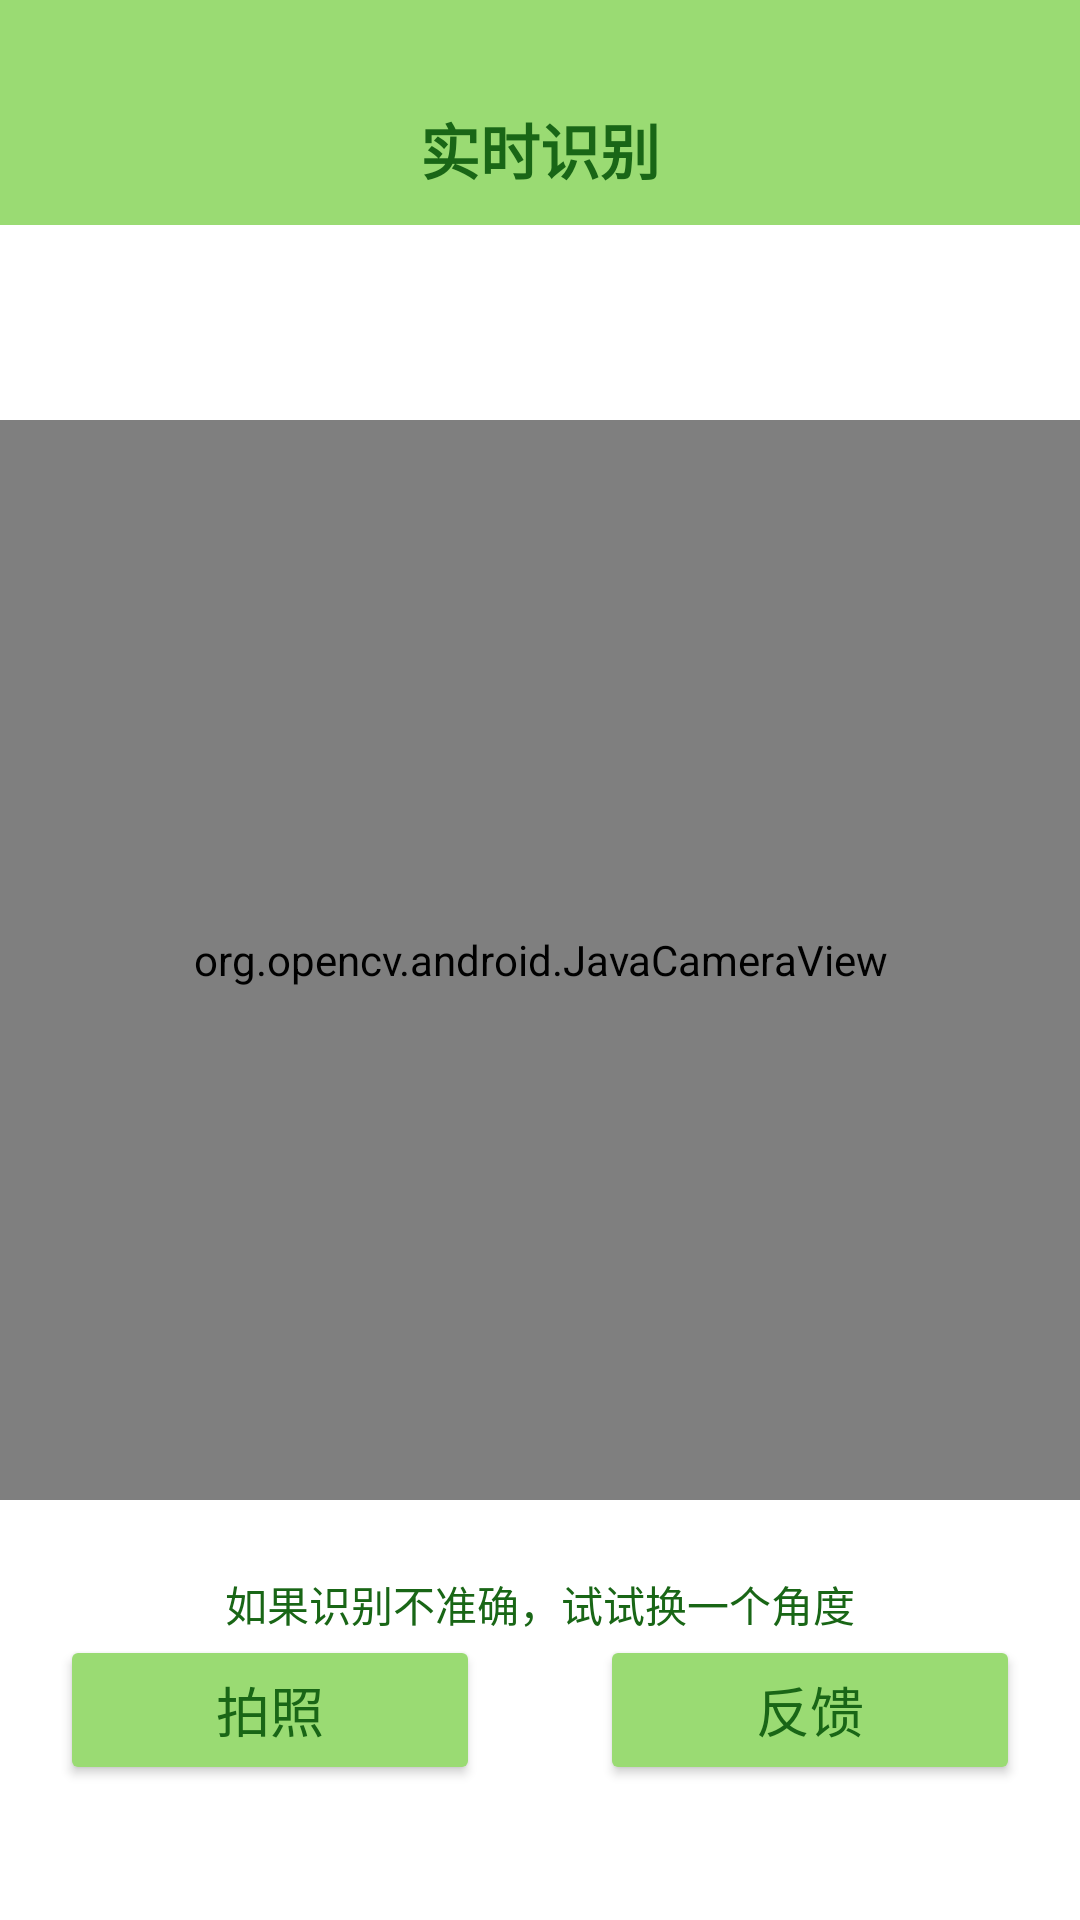

Reconstruct the res/layout file that produces this screen, plus the resources it refers to.
<!-- AndroidManifest.xml: application theme Theme.WhichBin -->
<!-- res/layout/activity_real_time.xml -->
<?xml version="1.0" encoding="utf-8"?>
<androidx.constraintlayout.widget.ConstraintLayout android:orientation="vertical" android:background="@color/white" android:layout_width="fill_parent" android:layout_height="fill_parent"
  xmlns:android="http://schemas.android.com/apk/res/android" xmlns:app="http://schemas.android.com/apk/res-auto" xmlns:opencv="http://schemas.android.com/apk/res-auto">
    <Toolbar android:id="@+id/real_toolBar" android:background="@color/green" android:layout_width="fill_parent" android:layout_height="75.0dip" opencv:layout_constraintTop_toTopOf="parent">
        <Button android:gravity="center_vertical" android:id="@+id/real_back" android:background="@drawable/backicon" android:layout_width="40.0dip" android:layout_height="40.0dip" android:layout_marginTop="30.0dip" android:layout_alignParentStart="true" />
        <TextView android:textSize="20.0sp" android:textStyle="bold" android:textColor="@color/greendark" android:layout_gravity="center" android:layout_width="wrap_content" android:layout_height="wrap_content" android:layout_marginTop="35.0dip" android:text="实时识别" />
    </Toolbar>
    <org.opencv.android.JavaCameraView android:id="@+id/java_surface_view" android:visibility="visible" android:layout_width="fill_parent" android:layout_height="0.0dip" opencv:camera_id="any" opencv:layout_constraintBottom_toBottomOf="parent" opencv:layout_constraintDimensionRatio="1:1" opencv:layout_constraintEnd_toEndOf="parent" opencv:layout_constraintStart_toStartOf="parent" opencv:layout_constraintTop_toTopOf="parent" opencv:show_fps="true" />
    <TextView android:textSize="15.0sp" android:gravity="center" android:id="@+id/realTimeResult" android:layout_width="fill_parent" android:layout_height="wrap_content" android:layout_marginTop="10.0dip" opencv:layout_constraintBottom_toTopOf="@+id/textView2" opencv:layout_constraintTop_toBottomOf="@+id/java_surface_view" />
    <TextView android:textColor="@color/greendark" android:gravity="center" android:id="@+id/textView2" android:layout_width="fill_parent" android:layout_height="wrap_content" android:text="如果识别不准确，试试换一个角度" opencv:layout_constraintBottom_toTopOf="@+id/linearLayout" />
    <LinearLayout android:orientation="horizontal" android:id="@+id/linearLayout" android:layout_width="fill_parent" android:layout_height="wrap_content" android:layout_marginLeft="20.0dip" android:layout_marginRight="20.0dip" android:layout_marginBottom="45.0dip" opencv:layout_constraintBottom_toBottomOf="parent">
        <Button android:textSize="18.0sp" android:textColor="@color/greendark" android:layout_gravity="center_horizontal" android:id="@+id/info" android:layout_width="0.0dip" android:layout_height="50.0dip" android:text="拍照" android:layout_weight="1.0" android:backgroundTint="@color/green" />
        <View android:layout_width="40.0dip" android:layout_height="fill_parent" />
        <Button android:textSize="18.0sp" android:textColor="@color/greendark" android:layout_gravity="center_horizontal" android:id="@+id/feedbackBtn" android:layout_width="0.0dip" android:layout_height="50.0dip" android:text="反馈" android:layout_weight="1.0" android:backgroundTint="@color/green" />
    </LinearLayout>
</androidx.constraintlayout.widget.ConstraintLayout>
<!-- resources referenced by this layout -->
<resources>
  <color name="green">#ff9adb73</color>
  <color name="greendark">#ff196616</color>
  <color name="white">#FFFFFFFF</color>
  <style name="Theme.WhichBin" parent="Theme.MaterialComponents.DayNight.DarkActionBar">
          
          <item name="colorPrimary">@color/greenmiddle</item>
          <item name="colorPrimaryVariant">@color/greendark</item>
          <item name="colorOnPrimary">@color/white</item>
          
          <item name="colorSecondary">@color/teal_200</item>
          <item name="colorSecondaryVariant">@color/teal_700</item>
          <item name="colorOnSecondary">@color/black</item>
          
  
          <item name="android:windowTranslucentStatus">false</item>
          <item name="android:windowTranslucentNavigation">true</item>
          <item name="android:statusBarColor" tools:targetApi="lollipop">#00FFFFFF</item>
          <item name="android:windowLightStatusBar" tools:targetApi="m">true</item>
  
          
      </style>
  <color name="greenmiddle">#ff279753</color>
  <color name="teal_200">#FF03DAC5</color>
  <color name="teal_700">#FF018786</color>
  <color name="black">#FF000000</color>
</resources>
